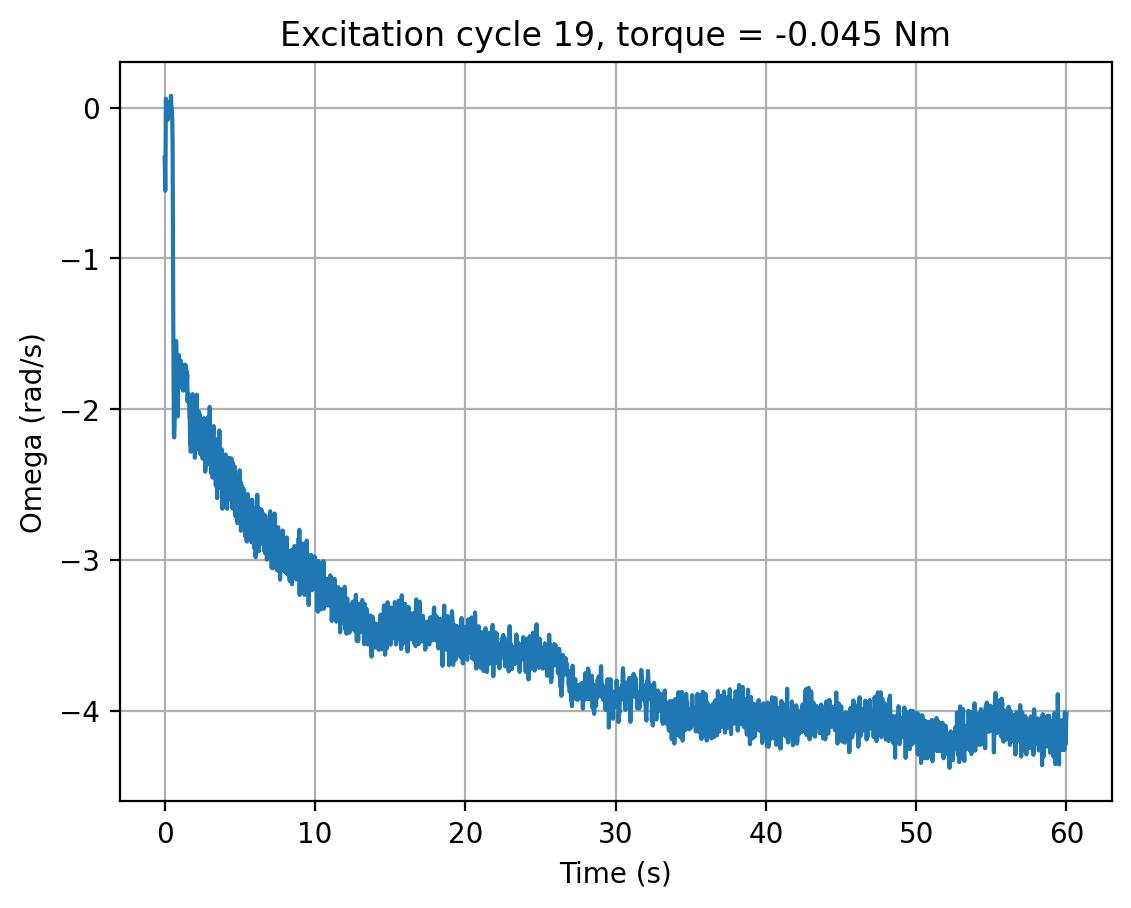

The file beside this chart, header and first rows:
cycle, time_s, omega_rad_s, torque_input
19, 0.0, -0.3325, -0.045
19, 0.02007, -0.4019, -0.045
19, 0.0411, -0.5514, -0.045
19, 0.06207, -0.319, -0.045
19, 0.08332, 0.05869, -0.045
19, 0.1042, -0.007494, -0.045
19, 0.1254, -0.006963, -0.045
19, 0.1469, 0.0001054, -0.045
19, 0.1678, 0.03976, -0.045
19, 0.1887, 0.01592, -0.045
19, 0.2098, -0.0808, -0.045
19, 0.2309, -0.03586, -0.045
19, 0.2519, -0.02527, -0.045
19, 0.2732, -0.01025, -0.045
19, 0.2943, -0.03975, -0.045
19, 0.3153, -0.01367, -0.045
19, 0.3364, -0.008566, -0.045
19, 0.3577, 0.01911, -0.045
19, 0.3794, 0.0417, -0.045
19, 0.4009, 0.02789, -0.045
19, 0.4223, 0.07797, -0.045
19, 0.4435, 0.005953, -0.045
19, 0.4649, 0.004114, -0.045
19, 0.4863, -0.04298, -0.045
19, 0.5079, -0.08383, -0.045
19, 0.5291, -0.2398, -0.045
19, 0.5506, -0.9365, -0.045
19, 0.572, -1.39, -0.045
19, 0.593, -1.782, -0.045
19, 0.6144, -2.167, -0.045
19, 0.6357, -2.188, -0.045
19, 0.6568, -2.13, -0.045
19, 0.6778, -1.979, -0.045
19, 0.699, -1.764, -0.045
19, 0.7203, -1.67, -0.045
19, 0.7416, -1.766, -0.045
19, 0.7624, -1.548, -0.045
19, 0.7833, -1.634, -0.045
19, 0.8043, -1.754, -0.045
19, 0.8251, -1.891, -0.045
19, 0.8459, -1.874, -0.045
19, 0.8667, -2.049, -0.045
19, 0.8879, -1.944, -0.045
19, 0.9089, -1.776, -0.045
19, 0.9299, -1.812, -0.045
19, 0.9509, -1.641, -0.045
19, 0.9722, -1.758, -0.045
19, 0.9937, -1.683, -0.045
19, 1.015, -1.856, -0.045
19, 1.036, -1.779, -0.045
19, 1.057, -1.756, -0.045
19, 1.078, -1.679, -0.045
19, 1.1, -1.818, -0.045
19, 1.121, -1.77, -0.045
19, 1.142, -1.828, -0.045
19, 1.164, -1.744, -0.045
19, 1.185, -1.78, -0.045
19, 1.206, -1.73, -0.045
19, 1.227, -1.877, -0.045
19, 1.248, -1.812, -0.045
... 2,752 more rows
